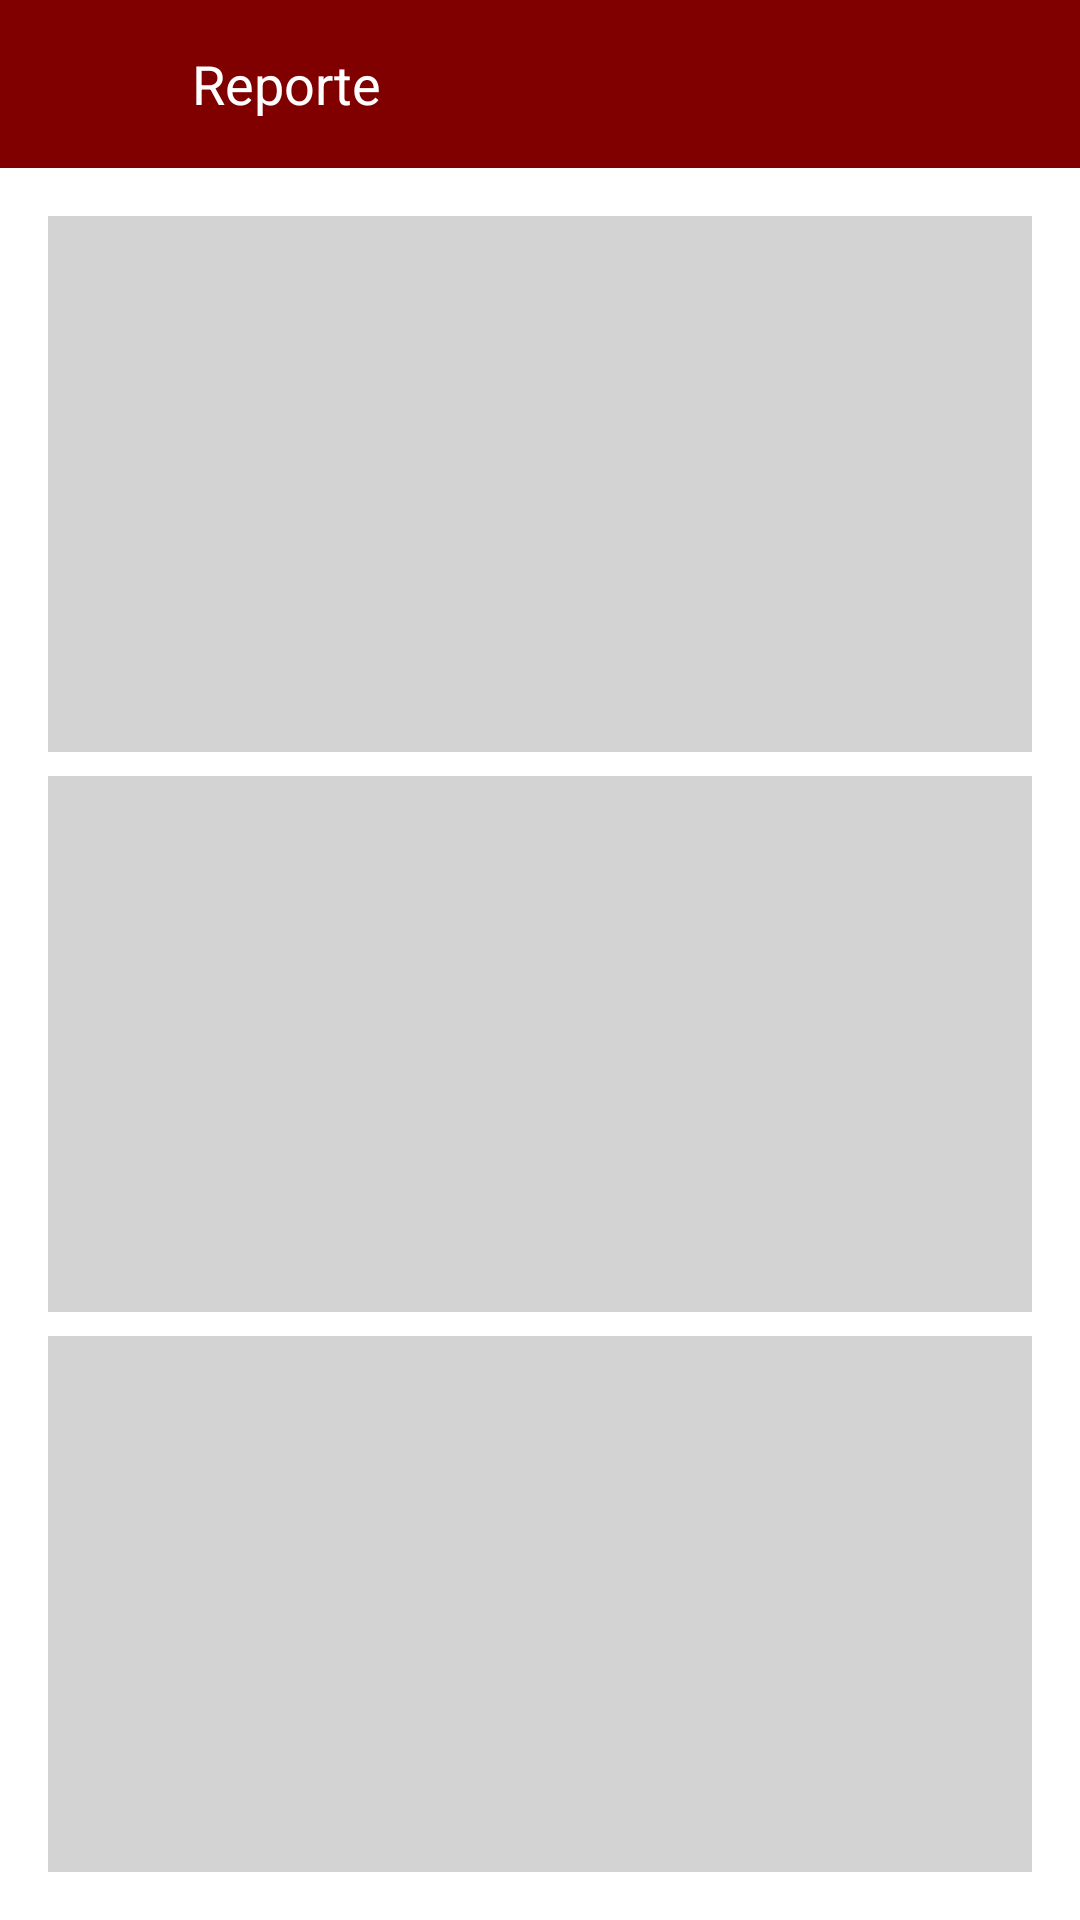

Reconstruct the res/layout file that produces this screen, plus the resources it refers to.
<!-- AndroidManifest.xml: application theme Theme.Policia -->
<!-- res/layout/activity_consulta.xml -->
<?xml version="1.0" encoding="utf-8"?>
<LinearLayout
    xmlns:android="http://schemas.android.com/apk/res/android"
    android:layout_width="match_parent"
    android:layout_height="match_parent"
    android:orientation="vertical"
    android:background="#FFFFFF">

    
    <LinearLayout
        android:layout_width="match_parent"
        android:layout_height="56dp"
        android:background="#800000"
        android:orientation="horizontal"
        android:padding="8dp">

        <ImageView
            android:layout_width="40dp"
            android:layout_height="40dp"
            android:src="@drawable/ic_menu"
            android:contentDescription="Menu Icon"
            android:background="?attr/selectableItemBackground"
            android:layout_gravity="center_vertical" />

        <TextView
            android:layout_width="wrap_content"
            android:layout_height="wrap_content"
            android:text="Reporte"
            android:textColor="#FFFFFF"
            android:textSize="18sp"
            android:layout_gravity="center_vertical"
            android:layout_marginStart="16dp" />
    </LinearLayout>

    
    <LinearLayout
        android:layout_width="match_parent"
        android:layout_height="match_parent"
        android:orientation="vertical"
        android:padding="16dp">

        
        <View
            android:layout_width="match_parent"
            android:layout_height="0dp"
            android:layout_weight="1"
            android:background="#D3D3D3"
            android:layout_marginBottom="8dp" />

        
        <View
            android:layout_width="match_parent"
            android:layout_height="0dp"
            android:layout_weight="1"
            android:background="#D3D3D3"
            android:layout_marginBottom="8dp" />

        
        <View
            android:layout_width="match_parent"
            android:layout_height="0dp"
            android:layout_weight="1"
            android:background="#D3D3D3" />

    </LinearLayout>
</LinearLayout>
<!-- resources referenced by this layout -->
<resources>
  <style name="Theme.Policia" parent="Theme.MaterialComponents.DayNight.DarkActionBar">
          
          <item name="colorPrimary">@color/purple_500</item>
          <item name="colorPrimaryVariant">@color/purple_700</item>
          <item name="colorOnPrimary">@color/white</item>
          
          <item name="colorSecondary">@color/teal_200</item>
          <item name="colorSecondaryVariant">@color/teal_700</item>
          <item name="colorOnSecondary">@color/black</item>
          
          <item name="android:statusBarColor">?attr/colorPrimaryVariant</item>
          
      </style>
  <!-- not gathered from this repository: default colours our renderer supplied (Android Studio template values) -->
  <color name="purple_500">#FF6200EE</color>
  <color name="purple_700">#FF3700B3</color>
  <color name="teal_200">#FF03DAC5</color>
  <color name="teal_700">#FF018786</color>
  <color name="black">#FF000000</color>
  <color name="white">#FFFFFFFF</color>
</resources>
